5-way image classification set "Papaya_Leaves" from GitHub (RudrakshMehra/Major-Project); label vocabulary: boron deficiency, healthy, nitrogen deficiency, phosphorus deficiency, potassium deficiency.

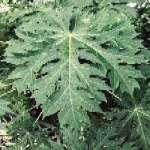
Label: healthy

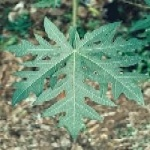
Label: healthy

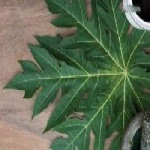
Label: healthy

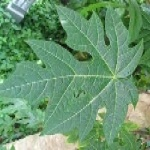
Label: healthy

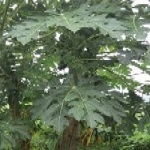
Label: healthy
